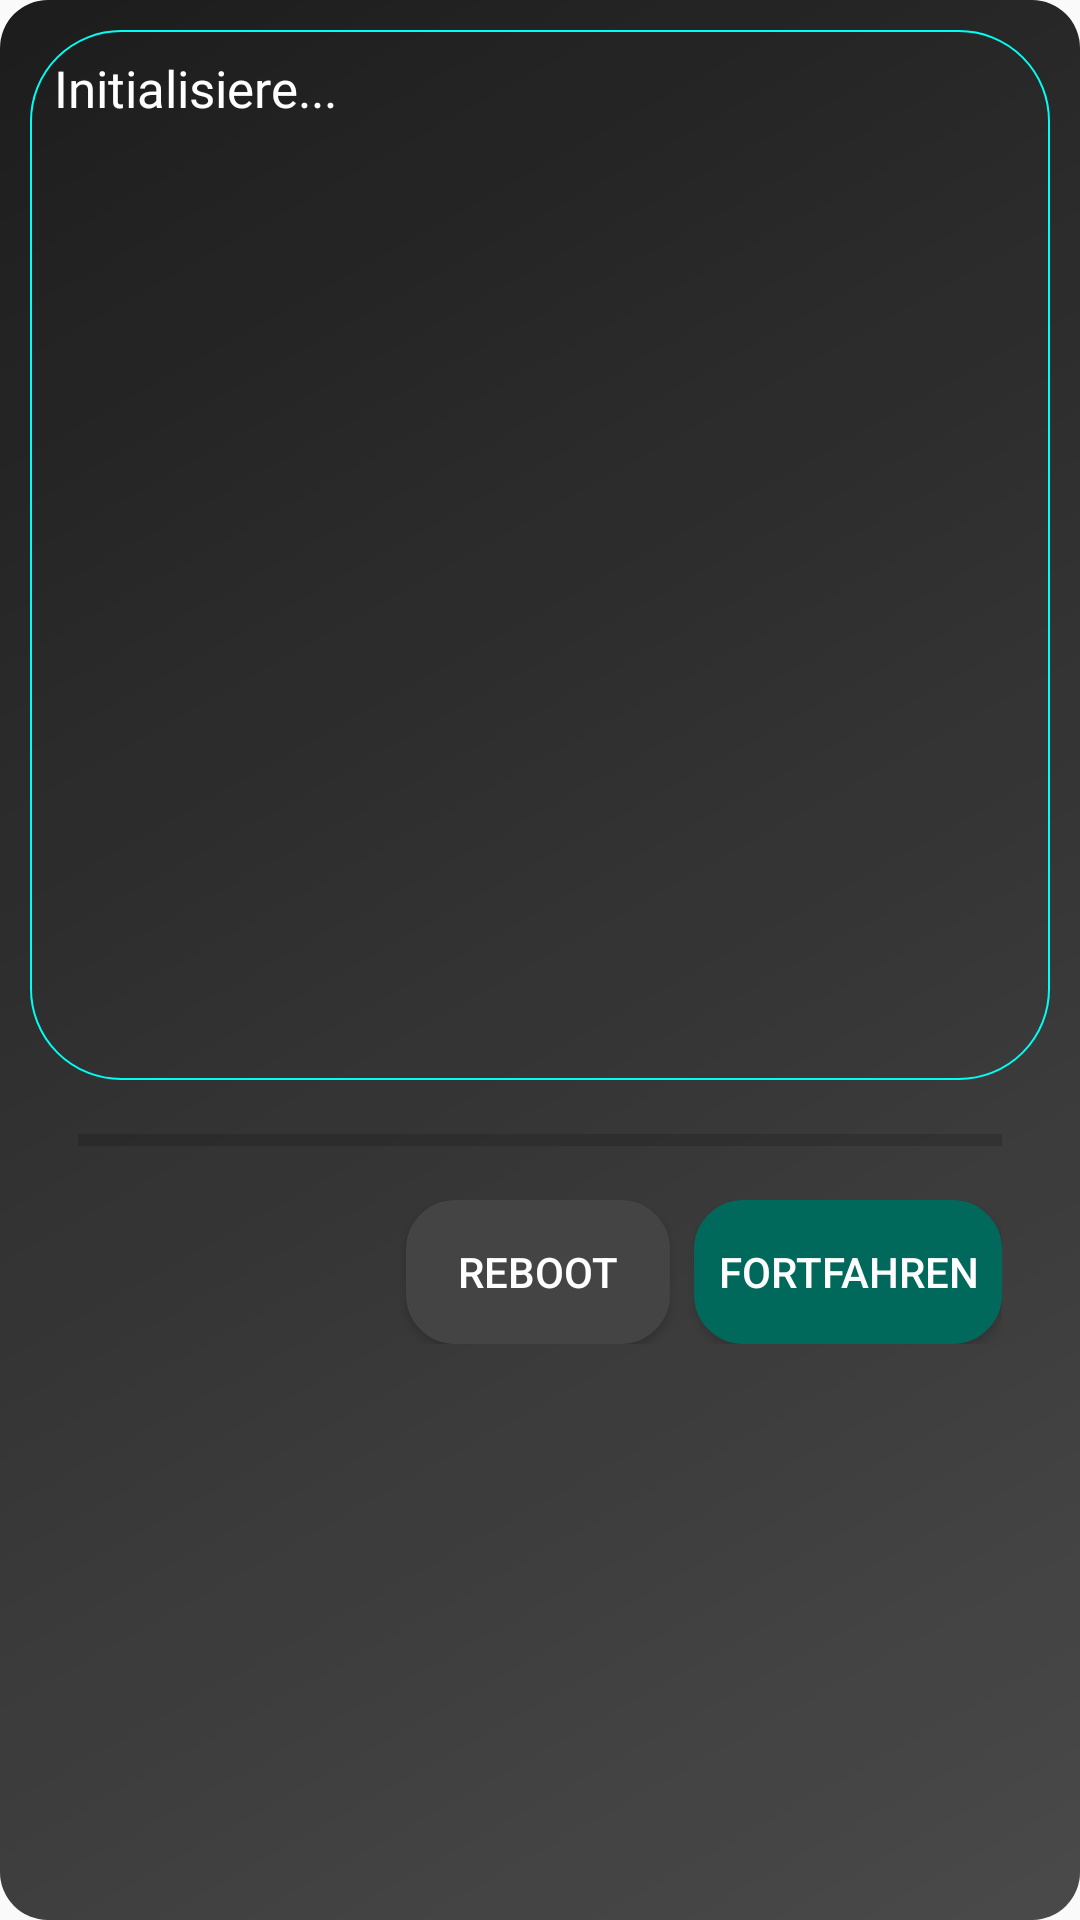

Write the Android layout XML for this screen, with the resource values it uses.
<!-- AndroidManifest.xml: application theme Theme.CleareData -->
<!-- res/layout/whatsapp_fix_dialog.xml -->
<?xml version="1.0" encoding="utf-8"?>
<LinearLayout xmlns:android="http://schemas.android.com/apk/res/android"
    android:layout_width="match_parent"
    android:layout_height="500dp"
    android:background="@drawable/dialog_background"
    android:orientation="vertical"

    android:padding="10dp">

    <HorizontalScrollView
        android:layout_width="match_parent"
        android:layout_height="350dp"
        android:scrollbars="horizontal"
        android:background="@drawable/border_background2"
        android:fillViewport="true">

        <ScrollView
            android:layout_width="wrap_content"
            android:layout_height="match_parent"
            android:scrollbars="vertical"
            android:fillViewport="true">

            <TextView
                android:id="@+id/dialogText"
                android:layout_width="wrap_content"
                android:layout_height="wrap_content"
                android:textColor="#ffffff"
                android:text="Initialisiere..."
                android:textSize="17sp"
                android:padding="8dp"
                android:lineSpacingExtra="4dp"
                android:fontFamily="@font/font_2" />
        </ScrollView>
    </HorizontalScrollView>

    <LinearLayout
        android:layout_width="match_parent"
        android:layout_height="wrap_content"
        android:orientation="vertical"
        android:padding="16dp">

        
        <ProgressBar
            android:id="@+id/progressBar"
            style="?android:attr/progressBarStyleHorizontal"
            android:layout_width="match_parent"
            android:layout_height="8dp"
            android:progressTint="@color/black"
            android:progress="0"
            android:visibility="visible"
            android:max="100"
            android:indeterminate="false"
            android:layout_marginBottom="16dp" />

        
        <LinearLayout
            android:layout_width="match_parent"
            android:layout_height="wrap_content"
            android:orientation="horizontal"
            android:gravity="end">

            <Button
                android:id="@+id/cancelButton"
                android:layout_width="wrap_content"
                android:layout_height="wrap_content"
                android:background="@drawable/rounded_container"
                android:text="Reboot"
                android:textColor="#ffffff"
                android:backgroundTint="#444444" />

            <Button
                android:id="@+id/continueButton"
                android:layout_width="wrap_content"
                android:layout_height="wrap_content"
                android:text="Fortfahren"
                android:textColor="#ffffff"
                android:backgroundTint="#00695C"
                android:background="@drawable/rounded_container"
                android:layout_marginStart="8dp" />
        </LinearLayout>
    </LinearLayout>
</LinearLayout>
<!-- resources referenced by this layout -->
<resources>
  <!-- drawable border_background2 (drawable) -->
  <?xml version="1.0" encoding="utf-8"?>
  <shape xmlns:android="http://schemas.android.com/apk/res/android"
      android:shape="rectangle">
  
      <solid android:color="@android:color/transparent" /> 
  
      <stroke
          android:width="0.5dp"
          android:color="#00FFF2" /> 
  
      <corners android:radius="30dp" /> 
  </shape>
  <!-- drawable dialog_background (drawable) -->
  <?xml version="1.0" encoding="utf-8"?>
  <layer-list xmlns:android="http://schemas.android.com/apk/res/android">
      
      <item>
          <shape android:shape="rectangle">
              <solid android:color="#FF1C1C1C"/> 
              <corners android:radius="16dp"/>
          </shape>
      </item>
  
      
      <item>
          <shape android:shape="rectangle">
              <gradient
                  android:startColor="#33FFFFFF"
                  android:endColor="@android:color/transparent"
                  android:angle="135"/>
              <corners android:radius="16dp"/>
          </shape>
      </item>
  </layer-list>
  <!-- drawable rounded_container (drawable) -->
  <?xml version="1.0" encoding="utf-8"?>
  <shape xmlns:android="http://schemas.android.com/apk/res/android"
      android:shape="rectangle">
      <solid android:color="#1A1A1A"/> 
      <corners android:radius="16dp"/>
      <padding
          android:left="8dp"
          android:top="8dp"
          android:right="8dp"
          android:bottom="8dp"/>
      <stroke
          android:width="1dp"
          android:color="#333333"/>
  </shape>
  <style name="Theme.CleareData" parent="android:Theme.Material.Light.NoActionBar">
          
          <item name="colorPrimary">@color/purple_500</item>
          <item name="colorPrimaryVariant">@color/purple_700</item>
          <item name="colorOnPrimary">@color/white</item>
          <item name="colorSecondary">@color/teal_200</item>
          <item name="colorOnSecondary">@color/black</item>
          <item name="colorButtonNormal">@color/black</item>
      </style>
  <!-- not gathered from this repository: default colours our renderer supplied (Android Studio template values) -->
  <color name="purple_500">#FF6200EE</color>
  <color name="purple_700">#FF3700B3</color>
  <color name="teal_200">#FF03DAC5</color>
  <color name="black">#FF000000</color>
  <color name="white">#FFFFFFFF</color>
</resources>
